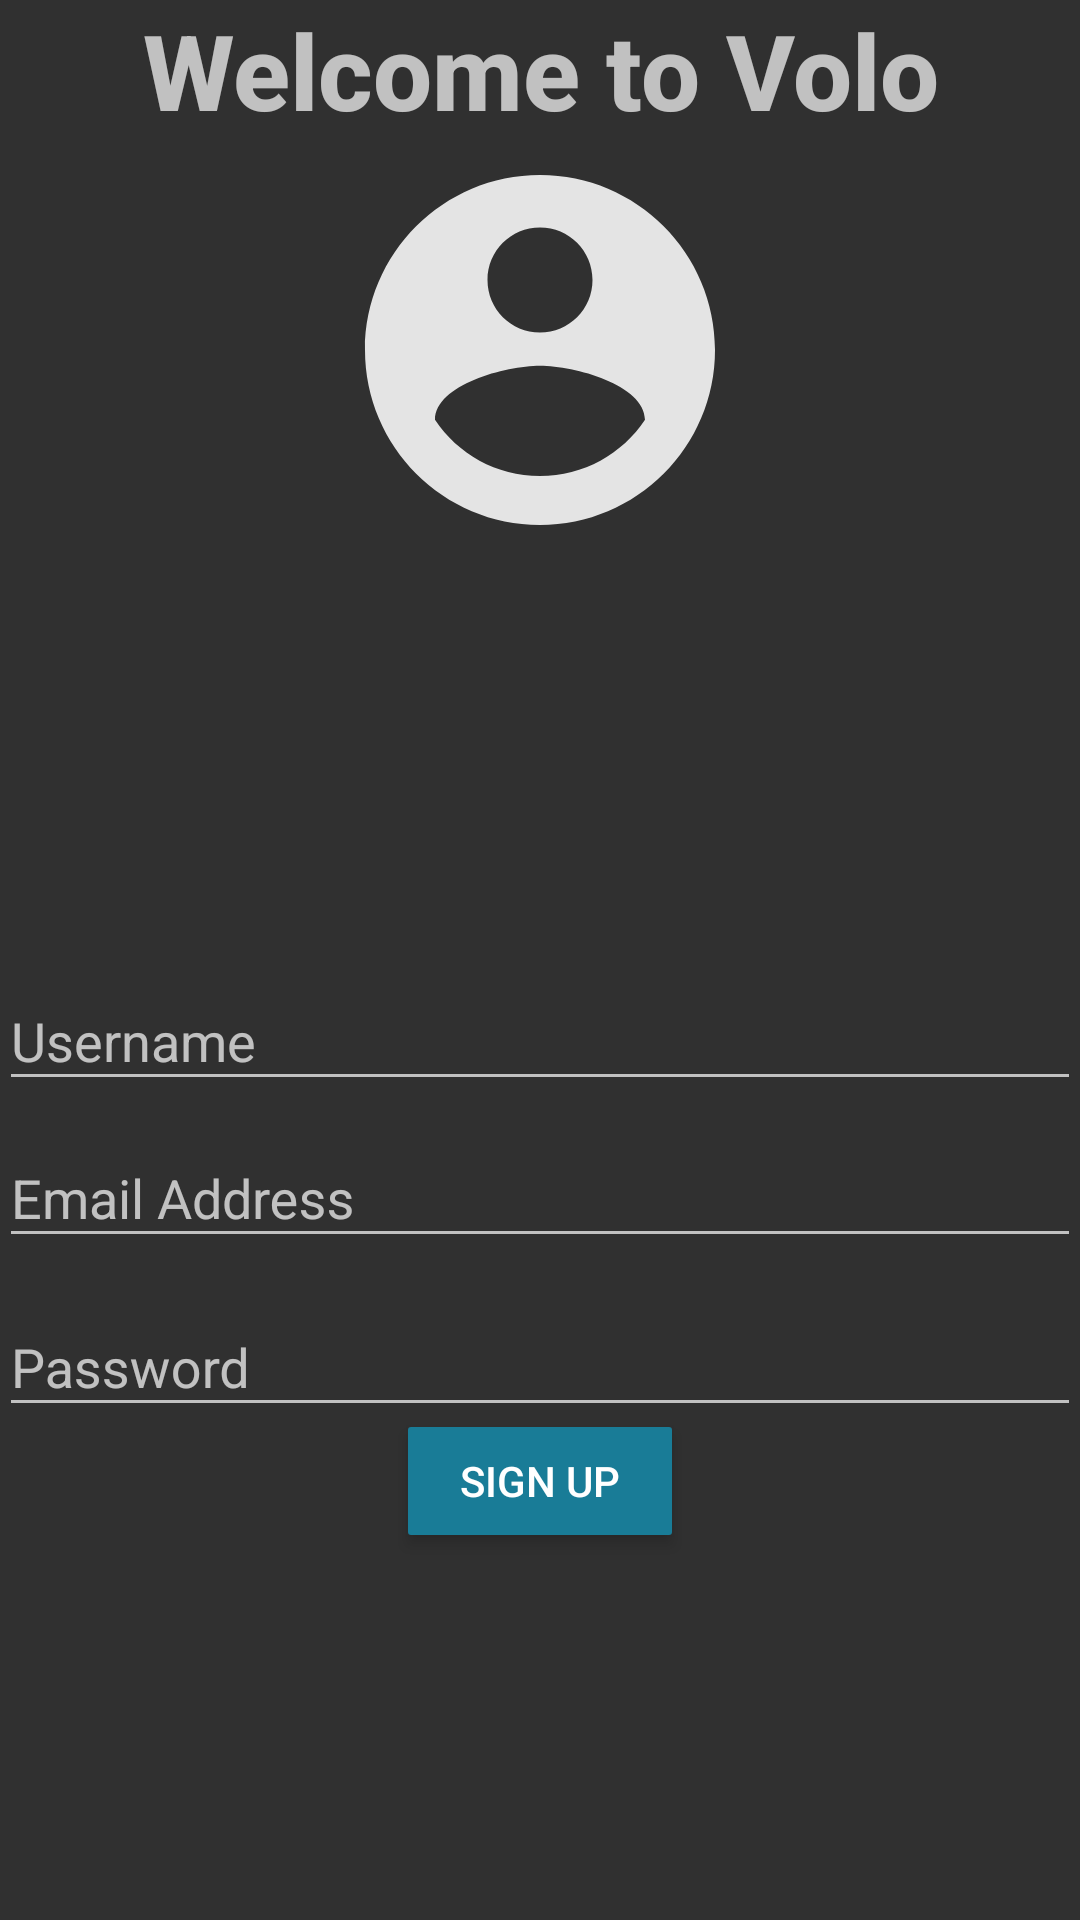

Here is an Android app screen rendered from its layout file. Give the layout XML and the strings, colors and styles it references.
<!-- AndroidManifest.xml: application theme HeyVolo -->
<!-- res/layout/activity_main.xml -->
<LinearLayout xmlns:android="http://schemas.android.com/apk/res/android"
    xmlns:tools="http://schemas.android.com/tools"
    android:layout_width="match_parent"
    android:layout_height="match_parent"
    android:padding="@dimen/activity_horizontal_margin"
    tools:context=".LoginActivity"
    android:orientation="vertical"
    android:background="@drawable/skybg">
    >

    <RelativeLayout
        android:layout_width="match_parent"
        android:layout_height="wrap_content"
        android:layout_weight="0.5"
        android:orientation="vertical">

        <TextView
            android:layout_width="match_parent"
            android:layout_height="wrap_content"
            android:layout_centerInParent="true"
            android:gravity="center"
            android:text="Welcome to Volo"
            android:id="@+id/textWelcome"
            android:textStyle="bold"
            android:textSize="35sp"
            android:layout_alignParentTop="true"
            android:fontFamily="sans-serif-medium"
            />

        <ImageView
            android:id="@+id/logo"
            android:layout_width="match_parent"
            android:layout_height="wrap_content"
            android:gravity="center"
            android:src="@drawable/ic_account_circle_140dp"
            android:tint="@color/grey"
            android:layout_below="@id/textWelcome"
            android:layout_centerVertical="true"
            android:layout_alignParentStart="true" />

    </RelativeLayout>

    <LinearLayout
        android:layout_width="match_parent"
        android:layout_height="wrap_content"
        android:layout_weight="0.5"
        android:orientation="vertical">


        <android.support.design.widget.TextInputLayout
            android:id="@+id/usernameWrapper"
            android:layout_width="match_parent"
            android:layout_height="wrap_content">

            <EditText
                android:id="@+id/textUsername"
                android:layout_width="match_parent"
                android:layout_height="wrap_content"
                android:inputType="textVisiblePassword|textNoSuggestions"
                android:hint="Username"/>

        </android.support.design.widget.TextInputLayout>



        <android.support.design.widget.TextInputLayout
            android:id="@+id/emailWrapper"
            android:layout_width="match_parent"
            android:layout_height="wrap_content">

            <EditText
                android:id="@+id/textEmail"
                android:layout_width="match_parent"
                android:layout_height="wrap_content"
                android:inputType="textEmailAddress"
                android:hint="Email Address"
                android:layout_below="@id/usernameWrapper"/>

        </android.support.design.widget.TextInputLayout>

        <android.support.design.widget.TextInputLayout
            android:id="@+id/passwordWrapper"
            android:layout_width="match_parent"
            android:layout_height="wrap_content"
            android:layout_below="@id/emailWrapper"
            android:layout_marginTop="4dp">

            <EditText
                android:id="@+id/textPassword"
                android:layout_width="match_parent"
                android:layout_height="wrap_content"
                android:inputType="textPassword"
                android:hint="Password"/>

        </android.support.design.widget.TextInputLayout>
    
    <Button
        android:layout_width="wrap_content"
        android:layout_height="wrap_content"
        android:id="@+id/buttonRegister"
        android:text="Sign Up"
        android:layout_alignParentLeft="true"
        android:layout_alignParentStart="true"
        android:layout_below="@+id/textPassword"
        android:background="@drawable/primary_round"
        android:layout_gravity="center_horizontal"
        android:hapticFeedbackEnabled="true"
        android:textColor="@color/white"
        android:padding="0dp"
        android:elevation="1dp"
        android:translationZ="1dp"
        android:minWidth="88dp"
        android:minHeight="36dp"/>

    <ImageView
        android:layout_width="wrap_content"
        android:layout_height="wrap_content"
        android:id="@+id/imageView"
        android:layout_toRightOf="@+id/textPassword"
        android:layout_toEndOf="@+id/textPassword" />


</LinearLayout>
</LinearLayout>
<!-- resources referenced by this layout -->
<resources>
  <item name="grey" type="color">#E4E4E4</item>
  <item name="white" type="color">#FFFFFF</item>
  <!-- drawable ic_account_circle_140dp (drawable) -->
  <vector android:height="140dp" android:viewportHeight="24.0"
      android:viewportWidth="24.0" android:width="140dp" xmlns:android="http://schemas.android.com/apk/res/android">
      <path android:fillColor="#FF000000" android:pathData="M12,2C6.48,2 2,6.48 2,12s4.48,10 10,10 10,-4.48 10,-10S17.52,2 12,2zm0,3c1.66,0 3,1.34 3,3s-1.34,3 -3,3 -3,-1.34 -3,-3 1.34,-3 3,-3zm0,14.2c-2.5,0 -4.71,-1.28 -6,-3.22 0.03,-1.99 4,-3.08 6,-3.08 1.99,0 5.97,1.09 6,3.08 -1.29,1.94 -3.5,3.22 -6,3.22z"/>
  </vector>
  <!-- drawable primary_round (drawable) -->
  <ripple xmlns:android="http://schemas.android.com/apk/res/android"
      android:color="@color/blue">
      <item>
          <shape xmlns:android="http://schemas.android.com/apk/res/android">
              <corners android:radius="1dp" />
              <solid android:color="@color/darkerblue" />
          </shape>
      </item>
  </ripple>
  <style name="HeyVolo" parent="Theme.AppCompat.NoActionBar">
          <item name="colorAccent">@color/blue</item>
          <item name="android:textColorPrimary">@color/white</item>
          <item name="android:textColorPrimaryInverse">@color/dark</item>
          <item name="android:statusBarColor">@color/darkerblue</item>
          <item name="android:navigationBarColor">@color/dark</item>
  
  
      </style>
  <item name="blue" type="color">#61D2DC</item>
  <item name="darkerblue" type="color">#FF197C97</item>
  <item name="dark" type="color">#444444</item>
</resources>
